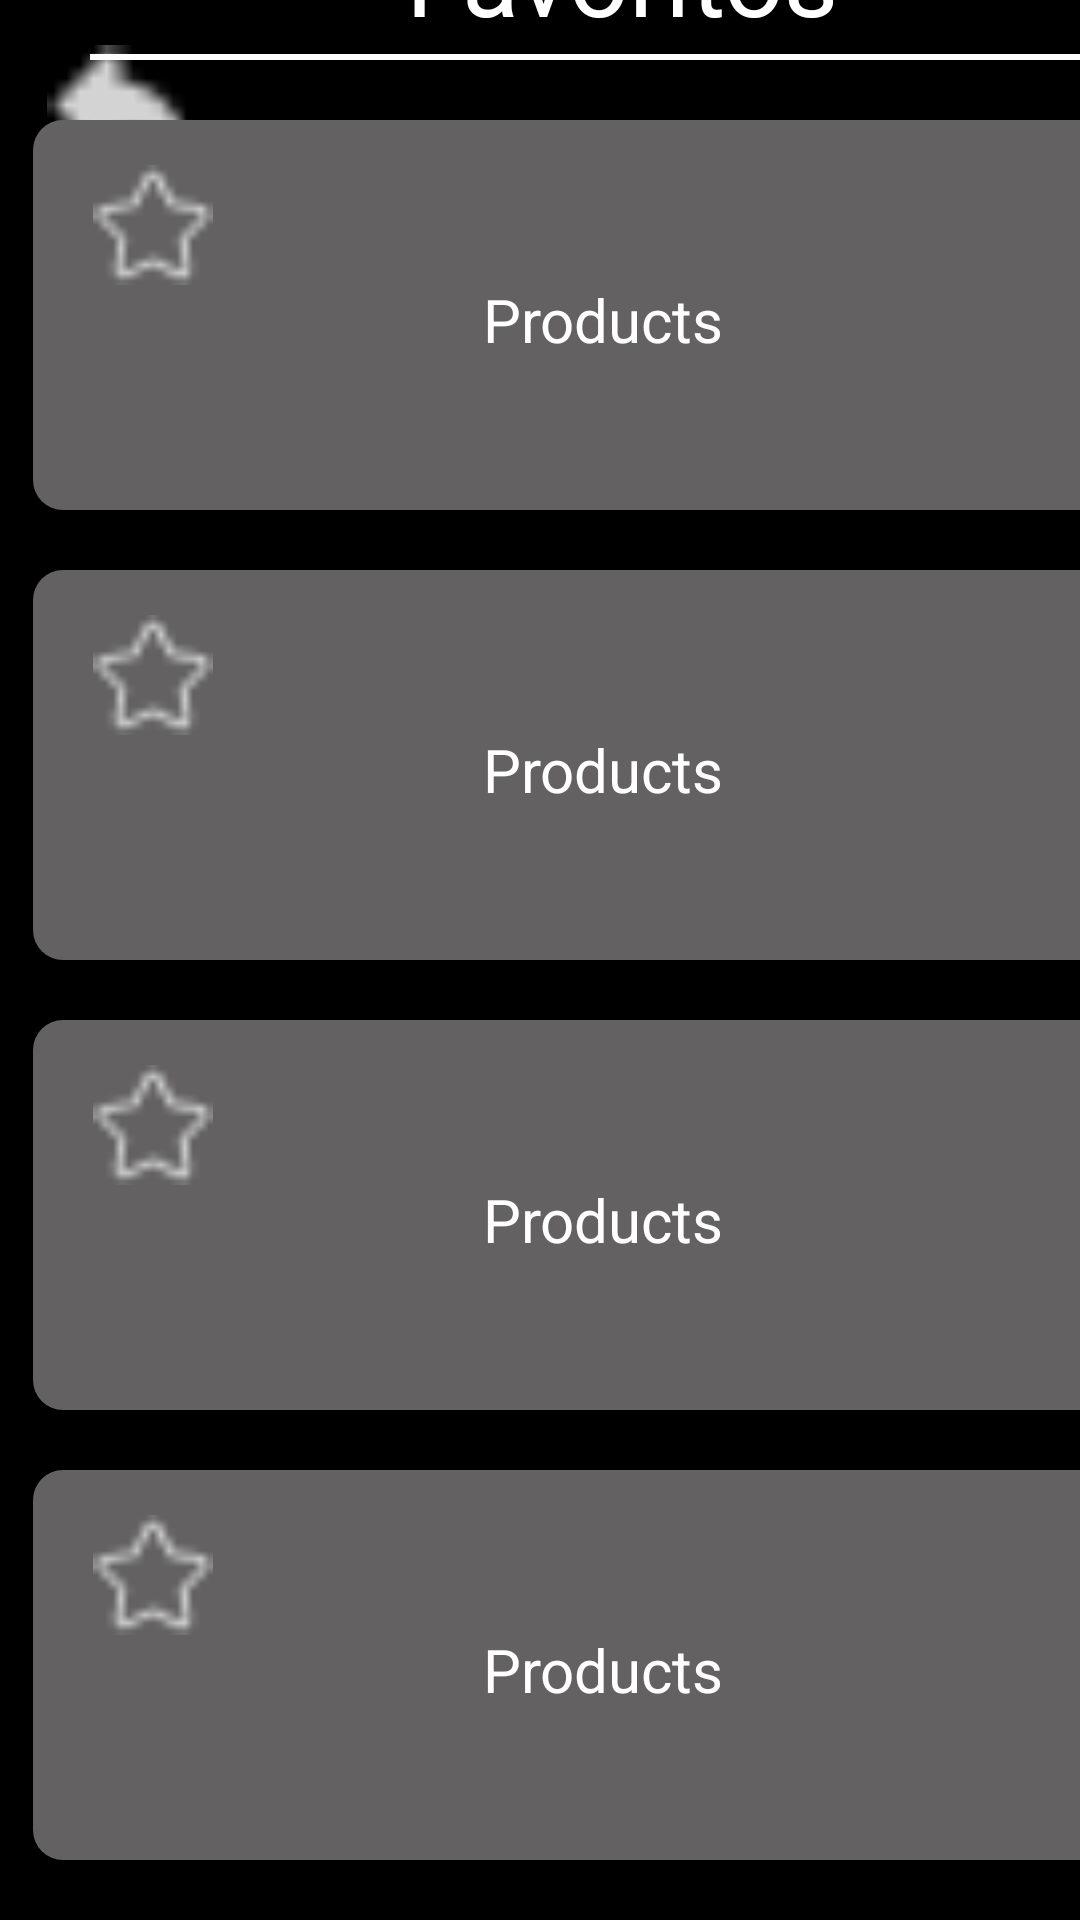

This screen was rendered from an Android layout file. Write that file and the resources it references.
<!-- AndroidManifest.xml: application theme Theme.Practica -->
<!-- res/layout/activity_main7.xml -->
<?xml version="1.0" encoding="utf-8"?>
<androidx.constraintlayout.widget.ConstraintLayout xmlns:android="http://schemas.android.com/apk/res/android"
    xmlns:app="http://schemas.android.com/apk/res-auto"
    xmlns:tools="http://schemas.android.com/tools"
    android:id="@+id/main"
    android:layout_width="match_parent"
    android:layout_height="match_parent"
    tools:context=".MainActivity7">


    <View
        android:id="@+id/vw_favorito"
        android:layout_width="match_parent"
        android:layout_height="match_parent"
        android:background="@color/black"/>

    <ImageView
        android:id="@+id/iv_volver"
        android:layout_width="60dp"
        android:layout_height="40dp"
        android:src="@drawable/flecha"
        android:layout_marginStart="10dp"
        android:layout_marginTop="15dp"
        app:layout_constraintStart_toStartOf="@id/vw_favorito"
        app:layout_constraintTop_toTopOf="@+id/vw_favorito"
        android:importantForAccessibility="no" />

    <TextView
        android:id="@+id/tv_favorito"
        android:layout_width="wrap_content"
        android:layout_height="wrap_content"
        android:text="@string/favoritos2"
        android:textAlignment="center"
        android:textColor="@color/white"
        android:textSize="35sp"
        android:layout_marginBottom="5dp"
        android:layout_marginStart="135dp"
        app:layout_constraintStart_toStartOf="@+id/vw_favorito"
        app:layout_constraintBottom_toBottomOf="@+id/vw_lineve"
        />

    <View
        android:id="@+id/vw_lineve"
        android:layout_width="350dp"
        android:layout_height="2dp"
        android:layout_marginBottom="150dp"
        app:layout_constraintBottom_toBottomOf="@+id/vw_cua1"
        android:layout_marginStart="30dp"
        app:layout_constraintStart_toStartOf="@+id/vw_favorito"
        android:background="@color/white" />

    <View
        android:id="@+id/vw_cua1"
        android:layout_width="390dp"
        android:layout_height="130dp"
        android:background="@drawable/cuadro"
        android:layout_marginBottom="150dp"
        app:layout_constraintBottom_toBottomOf="@+id/vw_cua2"
        android:layout_marginStart="11dp"
        app:layout_constraintStart_toStartOf="@+id/vw_favorito"/>

    <ImageView
        android:id="@+id/iv_produc1"
        android:layout_width="50dp"
        android:layout_height="40dp"
        android:src="@drawable/estrella"
        android:layout_marginTop="15dp"
        android:layout_marginStart="15dp"
        app:layout_constraintTop_toTopOf="@id/vw_cua1"
        app:layout_constraintStart_toStartOf="@id/vw_cua1"
        android:importantForAccessibility="no" />

    <TextView
        android:id="@+id/tv_produc1"
        android:layout_width="wrap_content"
        android:layout_height="wrap_content"
        android:text="@string/products"
        android:textSize="20sp"
        android:textColor="@color/white"
        android:layout_marginBottom="50dp"
        android:layout_marginStart="150dp"
        app:layout_constraintStart_toStartOf="@+id/vw_cua1"
        app:layout_constraintBottom_toBottomOf="@+id/vw_cua1"/>

    <View
        android:id="@+id/vw_cua2"
        android:layout_width="390dp"
        android:layout_height="130dp"
        android:background="@drawable/cuadro"
        android:layout_marginBottom="150dp"
        app:layout_constraintBottom_toBottomOf="@+id/vw_cua3"
        android:layout_marginStart="11dp"
        app:layout_constraintStart_toStartOf="@+id/vw_favorito"/>

    <ImageView
        android:id="@+id/iv_produc2"
        android:layout_width="50dp"
        android:layout_height="40dp"
        android:src="@drawable/estrella"
        android:layout_marginTop="15dp"
        android:layout_marginStart="15dp"
        app:layout_constraintTop_toTopOf="@id/vw_cua2"
        app:layout_constraintStart_toStartOf="@id/vw_cua2"
        android:importantForAccessibility="no" />

    <TextView
        android:id="@+id/tv_produc2"
        android:layout_width="wrap_content"
        android:layout_height="wrap_content"
        android:text="@string/products"
        android:textSize="20sp"
        android:textColor="@color/white"
        android:layout_marginBottom="50dp"
        android:layout_marginStart="150dp"
        app:layout_constraintStart_toStartOf="@+id/vw_cua2"
        app:layout_constraintBottom_toBottomOf="@+id/vw_cua2"/>


    <View
        android:id="@+id/vw_cua3"
        android:layout_width="390dp"
        android:layout_height="130dp"
        android:background="@drawable/cuadro"
        android:layout_marginBottom="150dp"
        app:layout_constraintBottom_toBottomOf="@+id/vw_cua4"
        android:layout_marginStart="11dp"
        app:layout_constraintStart_toStartOf="@+id/vw_favorito"/>

    <ImageView
        android:id="@+id/iv_produc3"
        android:layout_width="50dp"
        android:layout_height="40dp"
        android:src="@drawable/estrella"
        android:layout_marginTop="15dp"
        android:layout_marginStart="15dp"
        app:layout_constraintTop_toTopOf="@id/vw_cua3"
        app:layout_constraintStart_toStartOf="@id/vw_cua3"
        android:importantForAccessibility="no" />

    <TextView
        android:id="@+id/tv_produc3"
        android:layout_width="wrap_content"
        android:layout_height="wrap_content"
        android:text="@string/products"
        android:textSize="20sp"
        android:textColor="@color/white"
        android:layout_marginBottom="50dp"
        android:layout_marginStart="150dp"
        app:layout_constraintStart_toStartOf="@+id/vw_cua3"
        app:layout_constraintBottom_toBottomOf="@+id/vw_cua3"/>


    <View
        android:id="@+id/vw_cua4"
        android:layout_width="390dp"
        android:layout_height="130dp"
        android:background="@drawable/cuadro"
        android:layout_marginBottom="20dp"
        app:layout_constraintBottom_toBottomOf="@+id/vw_favorito"
        android:layout_marginStart="11dp"
        app:layout_constraintStart_toStartOf="@+id/vw_favorito"/>

    <ImageView
        android:id="@+id/iv_produc4"
        android:layout_width="50dp"
        android:layout_height="40dp"
        android:src="@drawable/estrella"
        android:layout_marginTop="15dp"
        android:layout_marginStart="15dp"
        app:layout_constraintTop_toTopOf="@id/vw_cua4"
        app:layout_constraintStart_toStartOf="@id/vw_cua4"
        android:importantForAccessibility="no" />

    <TextView
        android:id="@+id/tv_produc4"
        android:layout_width="wrap_content"
        android:layout_height="wrap_content"
        android:text="@string/products"
        android:textSize="20sp"
        android:textColor="@color/white"
        android:layout_marginBottom="50dp"
        android:layout_marginStart="150dp"
        app:layout_constraintStart_toStartOf="@+id/vw_cua4"
        app:layout_constraintBottom_toBottomOf="@+id/vw_cua4"/>


</androidx.constraintlayout.widget.ConstraintLayout>
<!-- resources referenced by this layout -->
<resources>
  <color name="black">#FF000000</color>
  <color name="white">#FFFFFFFF</color>
  <!-- drawable cuadro (drawable) -->
  <?xml version="1.0" encoding="utf-8"?>
  <selector xmlns:android="http://schemas.android.com/apk/res/android">
  <item>
      <shape>
          <corners android:bottomLeftRadius="10dp"
              android:bottomRightRadius="10dp"
              android:topLeftRadius="10dp"
              android:topRightRadius="10dp"/>
          <solid android:color="@color/grey"/>
      </shape>
  </item>
  </selector>
  <!-- drawable estrella: png bitmap (drawable, 419 bytes) -->
  <!-- drawable flecha: png bitmap (drawable, 288 bytes) -->
  <string name="favoritos2">Favoritos</string>
  <string name="products">Products</string>
  <color name="grey">#636161</color>
</resources>
